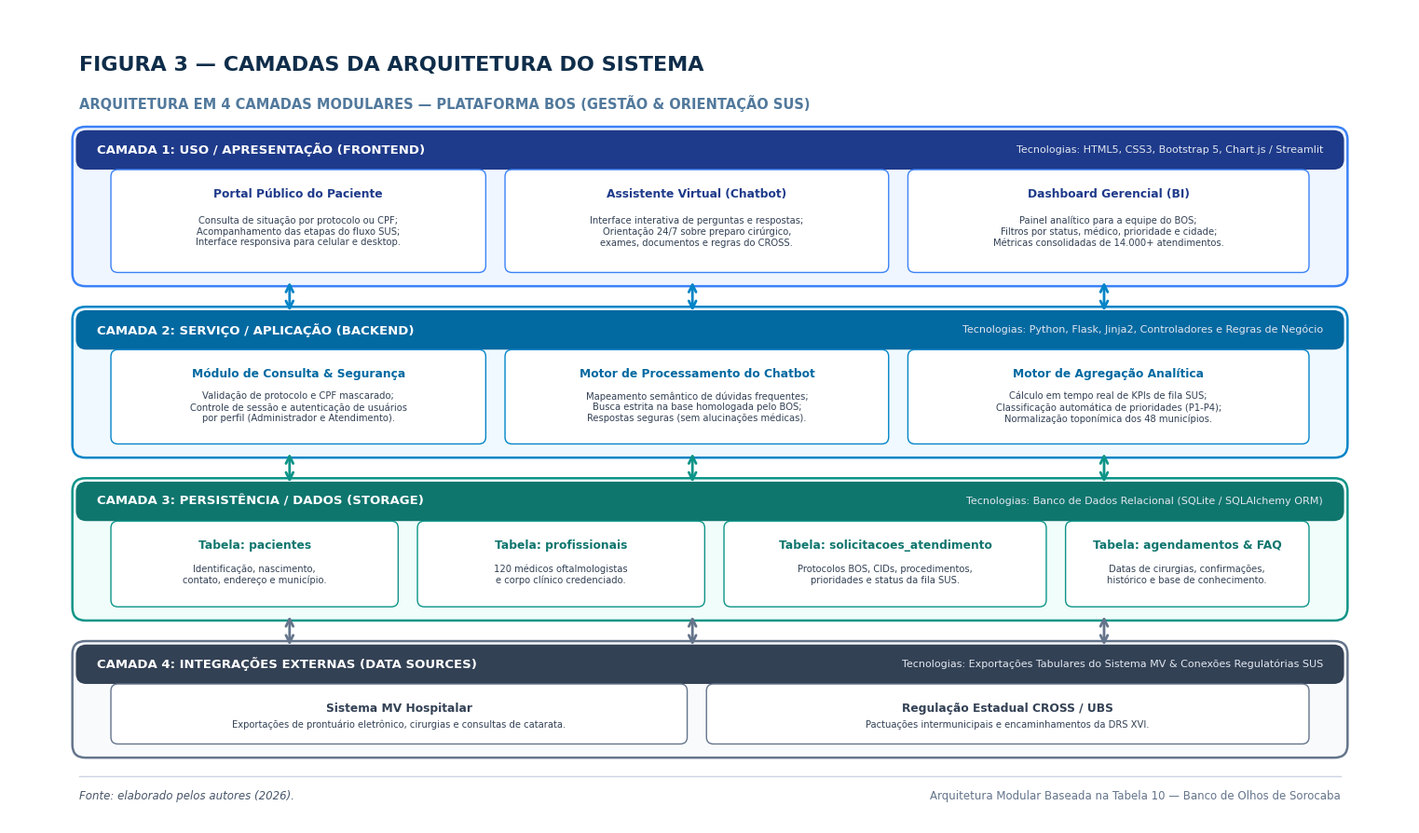

Recreate this plot in Python.
import matplotlib.pyplot as plt
import matplotlib.patches as patches
from pathlib import Path

plt.rcParams['font.sans-serif'] = 'DejaVu Sans'
plt.rcParams['font.family'] = 'sans-serif'

fig, ax = plt.subplots(figsize=(16, 9.5), dpi=300)
fig.patch.set_facecolor('#FFFFFF')
ax.set_facecolor('#FFFFFF')
ax.set_xlim(0, 16)
ax.set_ylim(0, 9.5)
ax.axis('off')

# 1. Título e Subtítulo
ax.text(0.8, 8.85, "FIGURA 3 — CAMADAS DA ARQUITETURA DO SISTEMA", 
        fontsize=16, fontweight='bold', color='#0f2d4a', va='center')
ax.text(0.8, 8.4, "ARQUITETURA EM 4 CAMADAS MODULARES — PLATAFORMA BOS (GESTÃO & ORIENTAÇÃO SUS)", 
        fontsize=10.5, fontweight='bold', color='#52799c', va='center')

# Cores por camada
layers = [
    {
        "num": "CAMADA 1: USO / APRESENTAÇÃO (FRONTEND)",
        "tech": "HTML5, CSS3, Bootstrap 5, Chart.js / Streamlit",
        "color_header": "#1e3a8a",
        "color_bg": "#eff6ff",
        "color_border": "#3b82f6",
        "y": 6.35, "h": 1.7,
        "boxes": [
            ("Portal Público do Paciente", "Consulta de situação por protocolo ou CPF;\nAcompanhamento das etapas do fluxo SUS;\nInterface responsiva para celular e desktop.", 1.2, 4.2),
            ("Assistente Virtual (Chatbot)", "Interface interativa de perguntas e respostas;\nOrientação 24/7 sobre preparo cirúrgico,\nexames, documentos e regras do CROSS.", 5.7, 4.3),
            ("Dashboard Gerencial (BI)", "Painel analítico para a equipe do BOS;\nFiltros por status, médico, prioridade e cidade;\nMétricas consolidadas de 14.000+ atendimentos.", 10.3, 4.5)
        ]
    },
    {
        "num": "CAMADA 2: SERVIÇO / APLICAÇÃO (BACKEND)",
        "tech": "Python, Flask, Jinja2, Controladores e Regras de Negócio",
        "color_header": "#0369a1",
        "color_bg": "#f0f9ff",
        "color_border": "#0284c7",
        "y": 4.35, "h": 1.6,
        "boxes": [
            ("Módulo de Consulta & Segurança", "Validação de protocolo e CPF mascarado;\nControle de sessão e autenticação de usuários\npor perfil (Administrador e Atendimento).", 1.2, 4.2),
            ("Motor de Processamento do Chatbot", "Mapeamento semântico de dúvidas frequentes;\nBusca estrita na base homologada pelo BOS;\nRespostas seguras (sem alucinações médicas).", 5.7, 4.3),
            ("Motor de Agregação Analítica", "Cálculo em tempo real de KPIs de fila SUS;\nClassificação automática de prioridades (P1-P4);\nNormalização toponímica dos 48 municípios.", 10.3, 4.5)
        ]
    },
    {
        "num": "CAMADA 3: PERSISTÊNCIA / DADOS (STORAGE)",
        "tech": "Banco de Dados Relacional (SQLite / SQLAlchemy ORM)",
        "color_header": "#0f766e",
        "color_bg": "#f0fdfa",
        "color_border": "#0d9488",
        "y": 2.45, "h": 1.5,
        "boxes": [
            ("Tabela: pacientes", "Identificação, nascimento,\ncontato, endereço e município.", 1.2, 3.2),
            ("Tabela: profissionais", "120 médicos oftalmologistas\ne corpo clínico credenciado.", 4.7, 3.2),
            ("Tabela: solicitacoes_atendimento", "Protocolos BOS, CIDs, procedimentos,\nprioridades e status da fila SUS.", 8.2, 3.6),
            ("Tabela: agendamentos & FAQ", "Datas de cirurgias, confirmações,\nhistórico e base de conhecimento.", 12.1, 2.7)
        ]
    },
    {
        "num": "CAMADA 4: INTEGRAÇÕES EXTERNAS (DATA SOURCES)",
        "tech": "Exportações Tabulares do Sistema MV & Conexões Regulatórias SUS",
        "color_header": "#334155",
        "color_bg": "#f8fafc",
        "color_border": "#64748b",
        "y": 0.85, "h": 1.2,
        "boxes": [
            ("Sistema MV Hospitalar", "Exportações de prontuário eletrônico, cirurgias e consultas de catarata.", 1.2, 6.5),
            ("Regulação Estadual CROSS / UBS", "Pactuações intermunicipais e encaminhamentos da DRS XVI.", 8.0, 6.8)
        ]
    }
]

# Renderização das camadas
for layer in layers:
    y = layer["y"]
    h = layer["h"]
    
    # Fundo do container da camada
    c_box = patches.FancyBboxPatch((0.8, y), 14.4, h, boxstyle="round,pad=0.08,rounding_size=0.15",
                                   linewidth=1.8, edgecolor=layer["color_border"], facecolor=layer["color_bg"])
    ax.add_patch(c_box)
    
    # Faixa lateral do nome da camada
    lbl_box = patches.FancyBboxPatch((0.8, y + h - 0.38), 14.4, 0.38, boxstyle="round,pad=0.04,rounding_size=0.12",
                                     linewidth=0, facecolor=layer["color_header"])
    ax.add_patch(lbl_box)
    
    ax.text(1.0, y + h - 0.19, layer["num"], fontsize=9.5, fontweight='bold', color='#FFFFFF', va='center')
    ax.text(15.0, y + h - 0.19, f"Tecnologias: {layer['tech']}", fontsize=8.0, color='#e2e8f0', ha='right', va='center')
    
    # Componentes internos
    for b_title, b_desc, bx, bw in layer["boxes"]:
        inner_y = y + 0.12
        inner_h = h - 0.58
        ibox = patches.FancyBboxPatch((bx, inner_y), bw, inner_h, boxstyle="round,pad=0.04,rounding_size=0.08",
                                      linewidth=1.0, edgecolor=layer["color_border"], facecolor='#FFFFFF')
        ax.add_patch(ibox)
        ax.text(bx + bw/2, inner_y + inner_h - 0.25, b_title, fontsize=8.8, fontweight='bold', color=layer["color_header"], ha='center', va='center')
        ax.text(bx + bw/2, inner_y + (inner_h - 0.25)/2, b_desc, fontsize=7.2, color='#334155', ha='center', va='center', linespacing=1.2)

# Setas verticais bidirecionais entre as camadas
arrow_xs = [3.2, 7.8, 12.5]

for ax_pos in arrow_xs:
    # Camada 1 <-> Camada 2
    ax.annotate('', xy=(ax_pos, 6.35), xytext=(ax_pos, 5.95),
                arrowprops=dict(arrowstyle="<->", color="#0284c7", lw=2.0, mutation_scale=14))
    # Camada 2 <-> Camada 3
    ax.annotate('', xy=(ax_pos, 4.35), xytext=(ax_pos, 3.95),
                arrowprops=dict(arrowstyle="<->", color="#0d9488", lw=2.0, mutation_scale=14))
    # Camada 3 <-> Camada 4
    ax.annotate('', xy=(ax_pos, 2.45), xytext=(ax_pos, 2.05),
                arrowprops=dict(arrowstyle="<->", color="#64748b", lw=2.0, mutation_scale=14))

# Rodapé ABNT
ax.plot([0.8, 15.2], [0.55, 0.55], color='#cbd5e1', lw=1)
ax.text(0.8, 0.32, "Fonte: elaborado pelos autores (2026).", fontsize=8.5, color='#475569', style='italic', va='center')
ax.text(15.2, 0.32, "Arquitetura Modular Baseada na Tabela 10 — Banco de Olhos de Sorocaba", fontsize=8.5, color='#64748b', ha='right', va='center')

plt.subplots_adjust(left=0.03, right=0.97, top=0.96, bottom=0.04)

out_project = Path(r"C:\Users\Marco\Desktop\lo-files\computher showt\plataforma-bos\figura3_camadas_arquitetura.png")
out_brain = Path(r"C:\Users\Marco\.gemini\antigravity\brain\42d0f7f9-bcc7-4184-a804-8c96eefd40aa\figura3_camadas_arquitetura.png")

fig.savefig(out_project, format='png', dpi=300, bbox_inches='tight')
fig.savefig(out_brain, format='png', dpi=300, bbox_inches='tight')

print(f"Figura 3 gerada com sucesso em:\n{out_project}\n{out_brain}")
